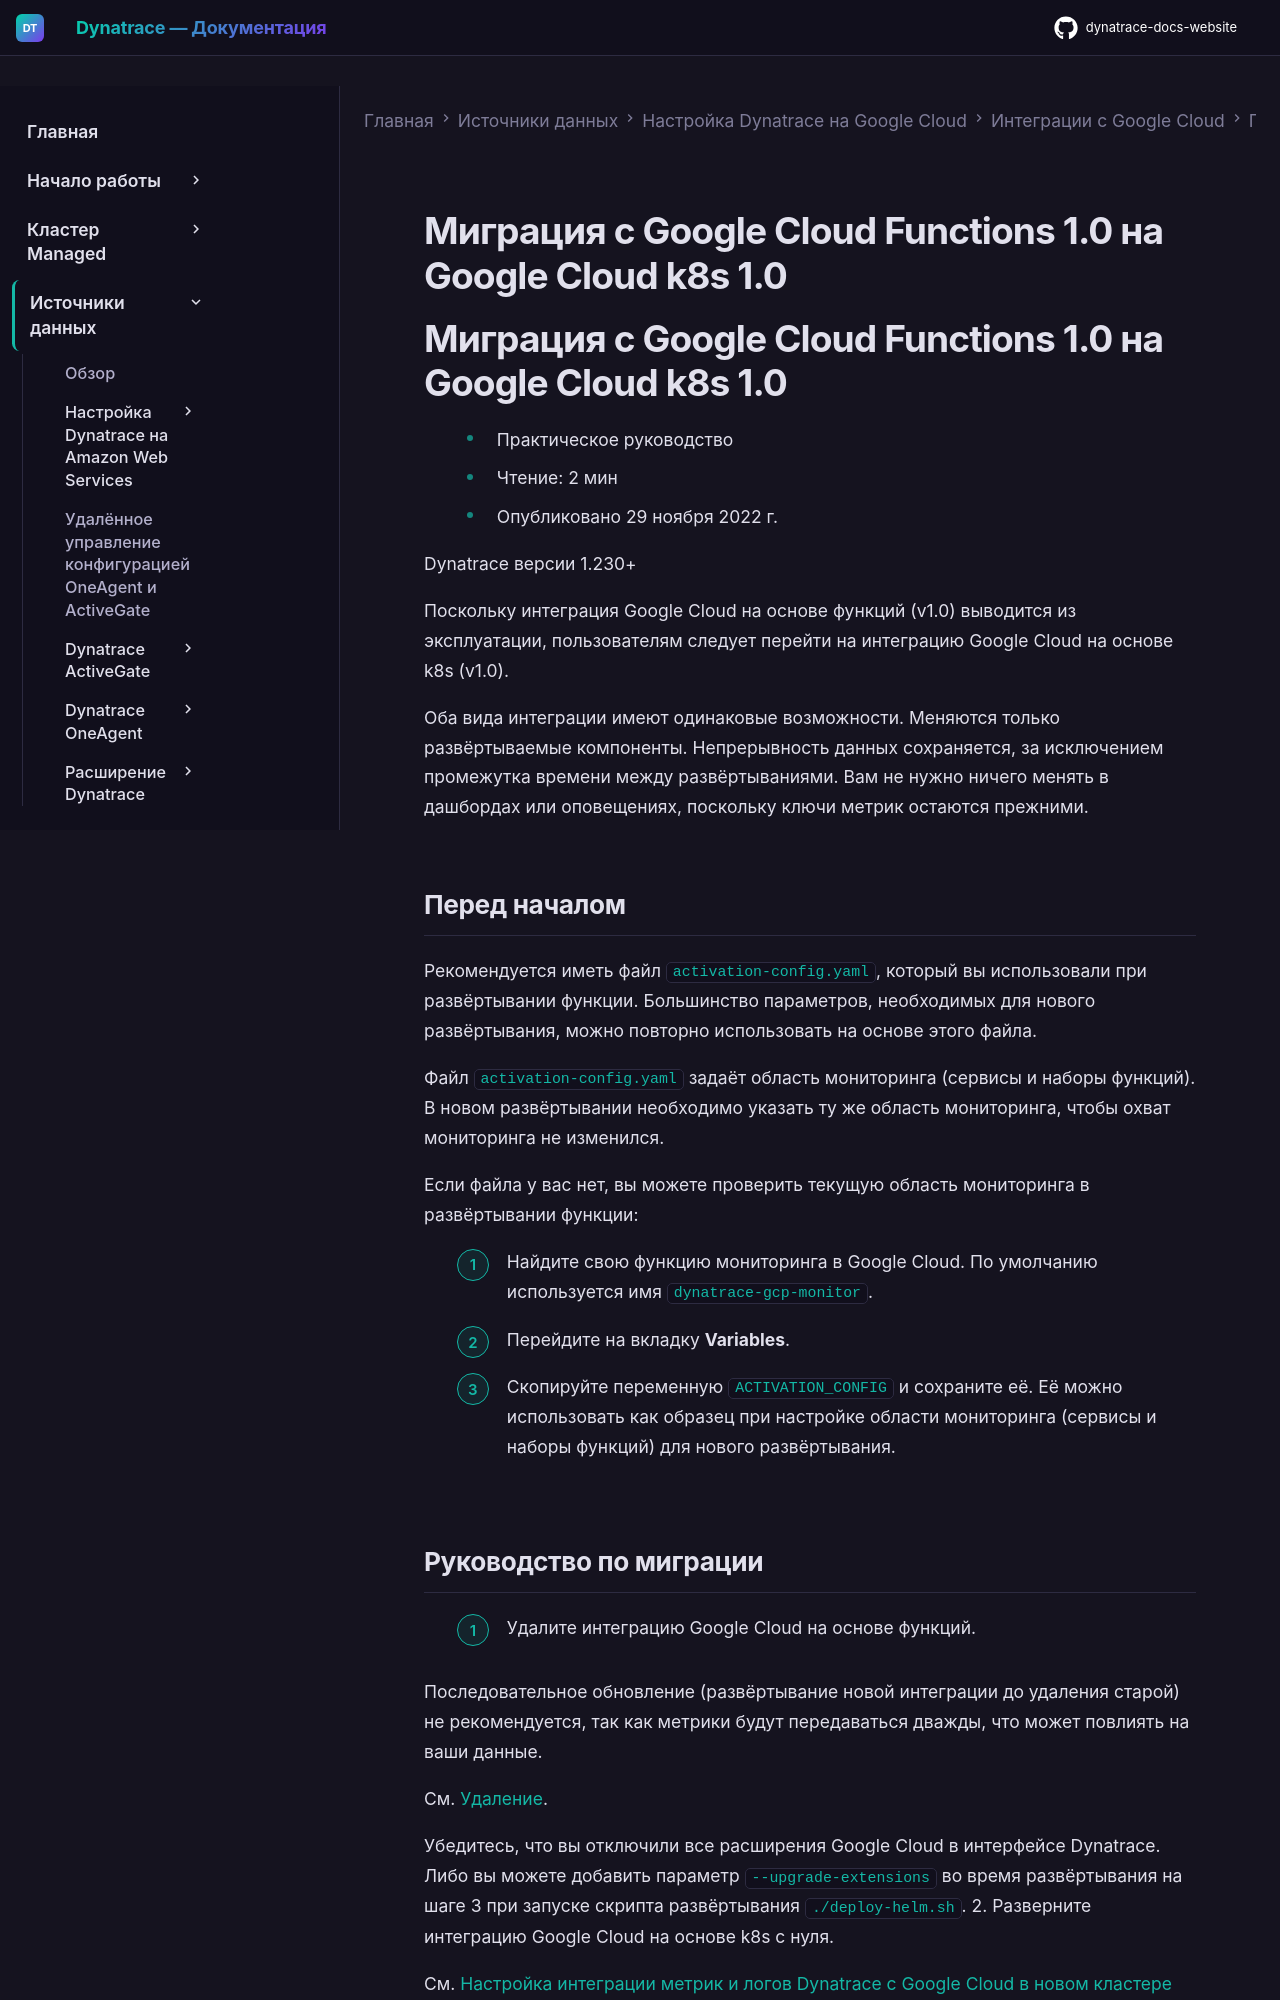

repository: Yerkebulan-Ardabayev/dynatrace-docs-website · page: managed-ru/ingest-from/google-cloud-platform/gcp-integrations/gcp-guide/migrate-gcp-function-1-to-k8s-1/index.html · generator: mkdocs

---
title: Миграция с Google Cloud Functions 1.0 на Google Cloud k8s 1.0
source: https://docs.dynatrace.com/managed/ingest-from/google-cloud-platform/gcp-integrations/gcp-guide/migrate-gcp-function-1-to-k8s-1
scraped: 2026-05-12T12:08:51.547330
---

# Миграция с Google Cloud Functions 1.0 на Google Cloud k8s 1.0

# Миграция с Google Cloud Functions 1.0 на Google Cloud k8s 1.0

* Практическое руководство
* Чтение: 2 мин
* Опубликовано 29 ноября 2022 г.

Dynatrace версии 1.230+

Поскольку интеграция Google Cloud на основе функций (v1.0) выводится из эксплуатации, пользователям следует перейти на интеграцию Google Cloud на основе k8s (v1.0).

Оба вида интеграции имеют одинаковые возможности. Меняются только развёртываемые компоненты. Непрерывность данных сохраняется, за исключением промежутка времени между развёртываниями. Вам не нужно ничего менять в дашбордах или оповещениях, поскольку ключи метрик остаются прежними.

## Перед началом

Рекомендуется иметь файл `activation-config.yaml`, который вы использовали при развёртывании функции. Большинство параметров, необходимых для нового развёртывания, можно повторно использовать на основе этого файла.

Файл `activation-config.yaml` задаёт область мониторинга (сервисы и наборы функций). В новом развёртывании необходимо указать ту же область мониторинга, чтобы охват мониторинга не изменился.

Если файла у вас нет, вы можете проверить текущую область мониторинга в развёртывании функции:

1. Найдите свою функцию мониторинга в Google Cloud. По умолчанию используется имя `dynatrace-gcp-monitor`.
2. Перейдите на вкладку **Variables**.
3. Скопируйте переменную `ACTIVATION_CONFIG` и сохраните её. Её можно использовать как образец при настройке области мониторинга (сервисы и наборы функций) для нового развёртывания.
